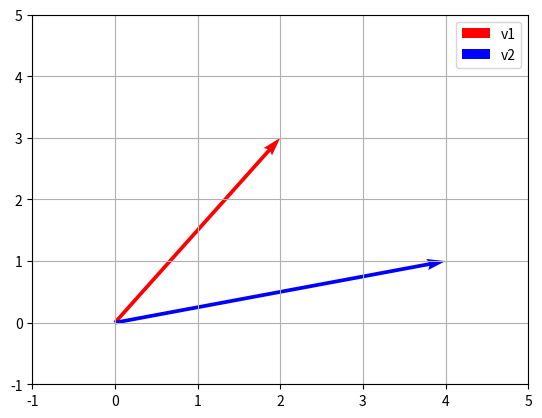

The script that saved this image:
import matplotlib.pyplot as plt
import numpy as np

v1 = np.array([2, 3])
v2 = np.array([4, 1])

plt.quiver(0, 0, v1[0], v1[1], angles='xy', scale_units='xy', scale=1, color='r', label='v1')
plt.quiver(0, 0, v2[0], v2[1], angles='xy', scale_units='xy', scale=1, color='b', label='v2')

plt.xlim(-1,5)
plt.ylim(-1,5)
plt.grid()
plt.legend()
plt.show()